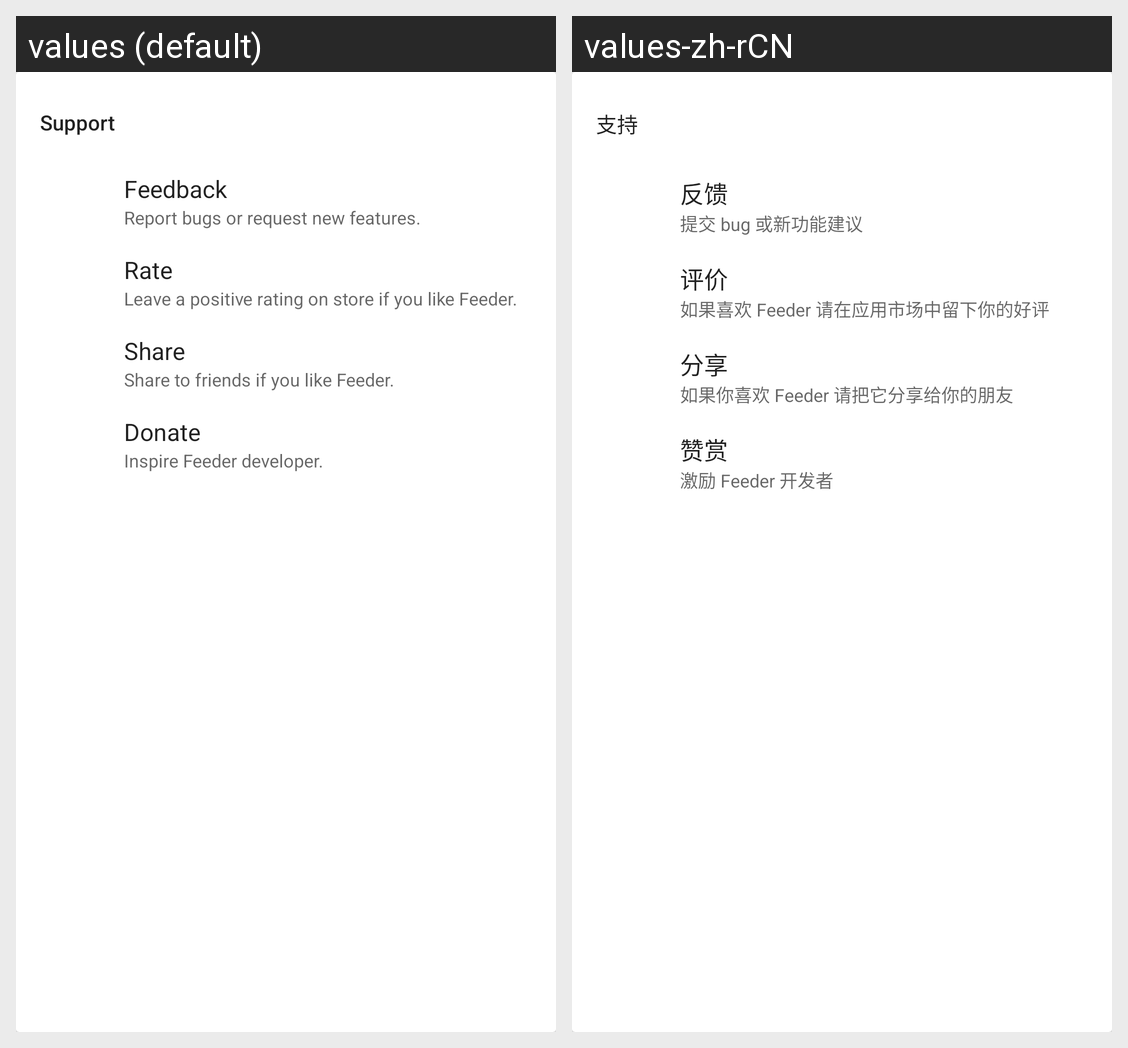

This grid shows one Android layout under two languages. Give, for every string resource on the screen, its name, the default text and each shown locale's text.
Android screen res/layout/activity_about_support.xml rendered under 2 locales, left to right: values (default), values-zh-rCN. Device: Nexus 5 (rendered at 1080×1920; each locale shown at half size, 540×960, under a caption strip naming it); theme AppTheme.
Strings drawn on this screen, with the default value and each locale's value (text and hints the layout hard-codes, and strings that could not be matched under every locale, appear in the picture but are not listed):

support_development
  values: Support
  values-zh-rCN: 支持

report_bugs
  values: Feedback
  values-zh-rCN: 反馈

report_bugs_summary
  values: Report bugs or request new features.
  values-zh-rCN: 提交 bug 或新功能建议

rate
  values: Rate
  values-zh-rCN: 评价

rate_summary
  values: Leave a positive rating on store if you like Feeder.
  values-zh-rCN: 如果喜欢 Feeder 请在应用市场中留下你的好评

share
  values: Share
  values-zh-rCN: 分享

share_summary
  values: Share to friends if you like Feeder.
  values-zh-rCN: 如果你喜欢 Feeder 请把它分享给你的朋友

donate
  values: Donate
  values-zh-rCN: 赞赏

donate_summary
  values: Inspire Feeder developer.
  values-zh-rCN: 激励 Feeder 开发者
